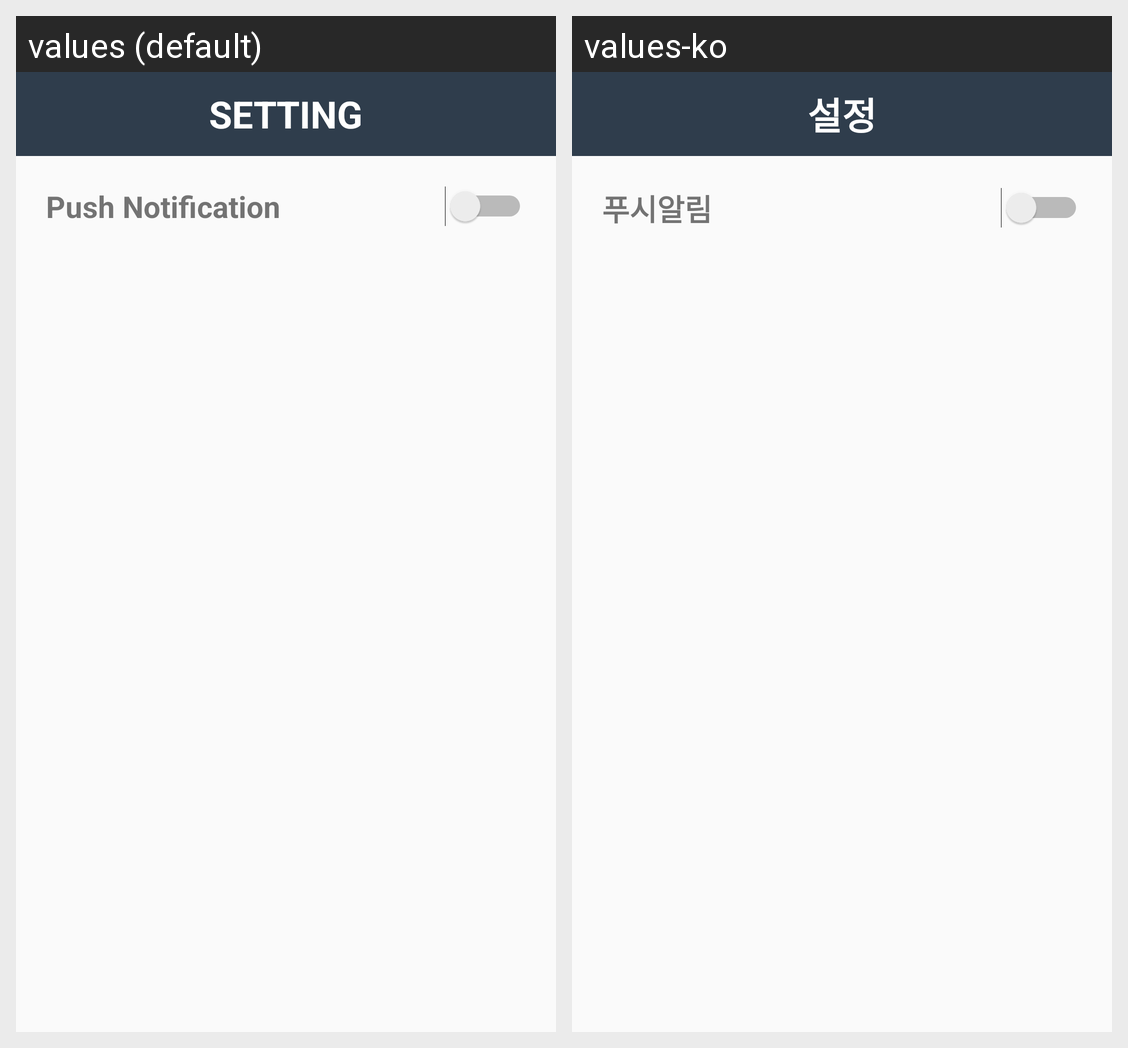

For this localized Android screen grid, give each drawn string resource with its value in every locale shown.
Android screen res/layout/activity_setting.xml rendered under 2 locales, left to right: values (default), values-ko. Device: Nexus 5 (rendered at 1080×1920; each locale shown at half size, 540×960, under a caption strip naming it); theme AppTheme.
Strings drawn on this screen, with the default value and each locale's value (text and hints the layout hard-codes, and strings that could not be matched under every locale, appear in the picture but are not listed):

setting
  values: SETTING
  values-ko: 설정

push_notification
  values: Push Notification
  values-ko: 푸시알림
